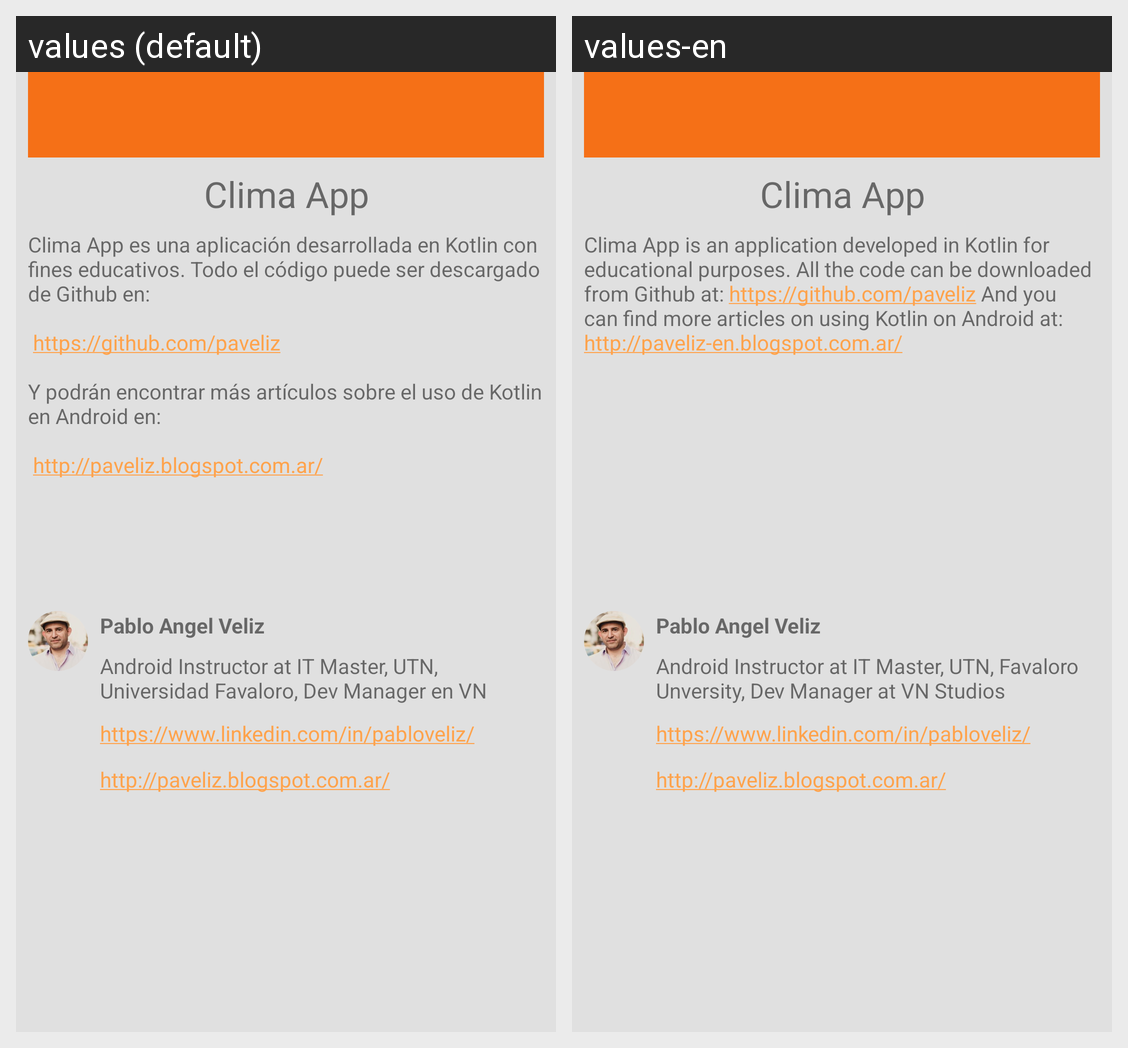

The Android screen above is rendered under two locales of the same app. Produce the string resources it draws, with the default and per-locale values.
Android screen res/layout/activity_acerca.xml rendered under 2 locales, left to right: values (default), values-en. Device: Nexus 5 (rendered at 1080×1920; each locale shown at half size, 540×960, under a caption strip naming it); theme AppTheme.
Strings drawn on this screen, with the default value and each locale's value (text and hints the layout hard-codes, and strings that could not be matched under every locale, appear in the picture but are not listed):

about_Title
  values: Clima App
  values-en: Clima App  [not translated; the default value is used]

About_Pablo_Name
  values: Pablo Angel Veliz
  values-en: Pablo Angel Veliz  [not translated; the default value is used]

About_Pablo_Headline
  values: Android Instructor at IT Master, UTN, Universidad Favaloro, Dev Manager en VN Studios
  values-en: Android Instructor at IT Master, UTN, Favaloro Unversity, Dev Manager at VN Studios

About_Description
  values: Clima App es una aplicación desarrollada en Kotlin con fines educativos. Todo el código puede ser descargado de Github en:
      
       https://github.com/paveliz 
      
      Y podrán encontrar más artículos sobre el uso de Kotlin en Android en:
      
       http://paveliz.blogspot.com.ar/
  values-en: Clima App is an application developed in Kotlin for educational purposes. All the code can be downloaded from Github at: https://github.com/paveliz And you can find more articles on using Kotlin on Android at: http://paveliz-en.blogspot.com.ar/

About_ln_url
  values: https://www.linkedin.com/in/pabloveliz/
  values-en: https://www.linkedin.com/in/pabloveliz/  [not translated; the default value is used]

About_blogspot_url
  values: http://paveliz.blogspot.com.ar/
  values-en: http://paveliz.blogspot.com.ar/  [not translated; the default value is used]
